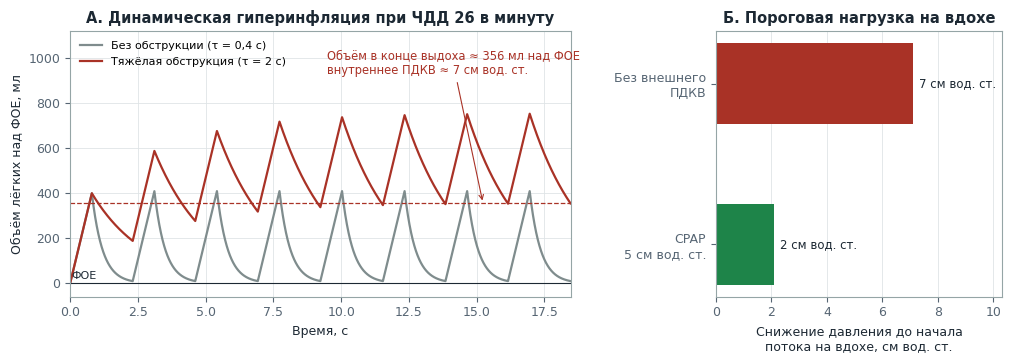

Source code (Python):
#!/usr/bin/env python3
"""Схема к разбору «Жизнеугрожающая астма».

    python3 postroit.py

Модель однокамерная: лёгкое — эластичный резервуар с податливостью C,
соединённый с атмосферой через сопротивление R. Вдох — постоянный поток,
выдох пассивный, объём над функциональной остаточной ёмкостью убывает
экспоненциально с постоянной времени tau = R·C. Числа подобраны под порядок
величин у взрослого с тяжёлой обструкцией при частоте дыхания 26 в минуту;
это учебная модель зависимостей, а не результат измерений у пациентки.
"""

from __future__ import annotations

import numpy as np
import matplotlib

matplotlib.use("Agg")
import matplotlib.pyplot as plt

plt.rcParams.update({
    "font.family": "DejaVu Sans",
    "font.size": 9,
    "axes.edgecolor": "#95a5a6",
    "axes.labelcolor": "#1c2833",
    "axes.titlesize": 10.5,
    "axes.titleweight": "bold",
    "axes.titlecolor": "#1c2833",
    "xtick.color": "#566573",
    "ytick.color": "#566573",
    "axes.grid": True,
    "grid.color": "#dfe4e6",
    "grid.linewidth": 0.6,
    "figure.facecolor": "white",
    "savefig.facecolor": "white",
    "savefig.dpi": 220,
    "savefig.bbox": "tight",
})

TEMNYY = "#1c2833"
SINIY = "#2471a3"
KRASNYY = "#a93226"
SERYY = "#7f8c8d"
ZELENYY = "#1e8449"

CHD = 26                 # дыхательных циклов в минуту
T_CIKL = 60.0 / CHD      # с
T_VD = 0.8               # длительность вдоха, с
T_VYD = T_CIKL - T_VD    # длительность выдоха, с
DO = 0.40                # дыхательный объём, л
C = 0.05                 # податливость, л/см вод. ст.
TAU_NORMA = 0.4          # постоянная времени без обструкции, с
TAU_OBSTR = 2.0          # постоянная времени при тяжёлой обструкции, с
CPAP = 5.0               # внешнее ПДКВ, см вод. ст.
CIKLOV = 8


def krivaya(tau: float, shag: float = 0.005) -> tuple[np.ndarray, np.ndarray]:
    """Объём над ФОЕ во времени для серии циклов, начиная с ФОЕ."""
    t_vse, v_vse = [], []
    v0, t0 = 0.0, 0.0
    for _ in range(CIKLOV):
        t = np.arange(0, T_VD, shag)
        t_vse.append(t0 + t)
        v_vse.append(v0 + DO * t / T_VD)
        v_konec_vd = v0 + DO
        t = np.arange(0, T_VYD, shag)
        t_vse.append(t0 + T_VD + t)
        v_vse.append(v_konec_vd * np.exp(-t / tau))
        v0 = v_konec_vd * np.exp(-T_VYD / tau)
        t0 += T_CIKL
    return np.concatenate(t_vse), np.concatenate(v_vse)


def ravnovesnyy_ostatok(tau: float) -> float:
    """Объём над ФОЕ в конце выдоха в установившемся режиме, л."""
    k = np.exp(-T_VYD / tau)
    return DO * k / (1 - k)


def risunok() -> None:
    fig, (ax1, ax2) = plt.subplots(
        1, 2, figsize=(10.2, 3.7), gridspec_kw={"width_ratios": [1.75, 1]}
    )

    for tau, cvet, podpis in (
        (TAU_NORMA, SERYY, f"Без обструкции (τ = {TAU_NORMA:g} с)".replace(".", ",")),
        (TAU_OBSTR, KRASNYY, f"Тяжёлая обструкция (τ = {TAU_OBSTR:g} с)"),
    ):
        t, v = krivaya(tau)
        ax1.plot(t, v * 1000, color=cvet, lw=1.6, label=podpis)

    v_ost = ravnovesnyy_ostatok(TAU_OBSTR)
    auto_peep = v_ost / C
    ax1.axhline(v_ost * 1000, color=KRASNYY, lw=0.9, ls="--")
    ax1.annotate(
        f"Объём в конце выдоха ≈ {v_ost * 1000:.0f} мл над ФОЕ\n"
        f"внутреннее ПДКВ ≈ {auto_peep:.0f} см вод. ст.",
        xy=(T_CIKL * 6.6, v_ost * 1000), xytext=(T_CIKL * 4.1, 930),
        fontsize=8.3, color=KRASNYY,
        arrowprops=dict(arrowstyle="->", color=KRASNYY, lw=0.8),
    )
    ax1.axhline(0, color=TEMNYY, lw=0.8)
    ax1.text(0.05, 18, "ФОЕ", fontsize=8, color=TEMNYY)
    ax1.set_xlim(0, T_CIKL * CIKLOV)
    ax1.set_ylim(-60, 1120)
    ax1.set_xlabel("Время, с")
    ax1.set_ylabel("Объём лёгких над ФОЕ, мл")
    ax1.set_title(f"А. Динамическая гиперинфляция при ЧДД {CHD} в минуту")
    ax1.legend(loc="upper left", fontsize=8, frameon=False)

    porog_bez = auto_peep
    porog_cpap = max(auto_peep - CPAP, 0)
    stolby = ax2.barh(
        [1, 0], [porog_bez, porog_cpap], color=[KRASNYY, ZELENYY], height=0.5
    )
    for st, znach in zip(stolby, (porog_bez, porog_cpap)):
        ax2.text(znach + 0.2, st.get_y() + st.get_height() / 2,
                 f"{znach:.0f} см вод. ст.", va="center", fontsize=8.5, color=TEMNYY)
    ax2.set_yticks([1, 0])
    ax2.set_yticklabels(["Без внешнего\nПДКВ", f"CPAP\n{CPAP:g} см вод. ст."])
    ax2.set_xlim(0, porog_bez + 3.2)
    ax2.set_xlabel("Снижение давления до начала\nпотока на вдохе, см вод. ст.")
    ax2.set_title("Б. Пороговая нагрузка на вдохе")
    ax2.grid(axis="y", visible=False)
    ax2.set_axisbelow(True)

    fig.tight_layout()
    fig.savefig("auto_pdkv.png")
    plt.close(fig)


if __name__ == "__main__":
    risunok()
